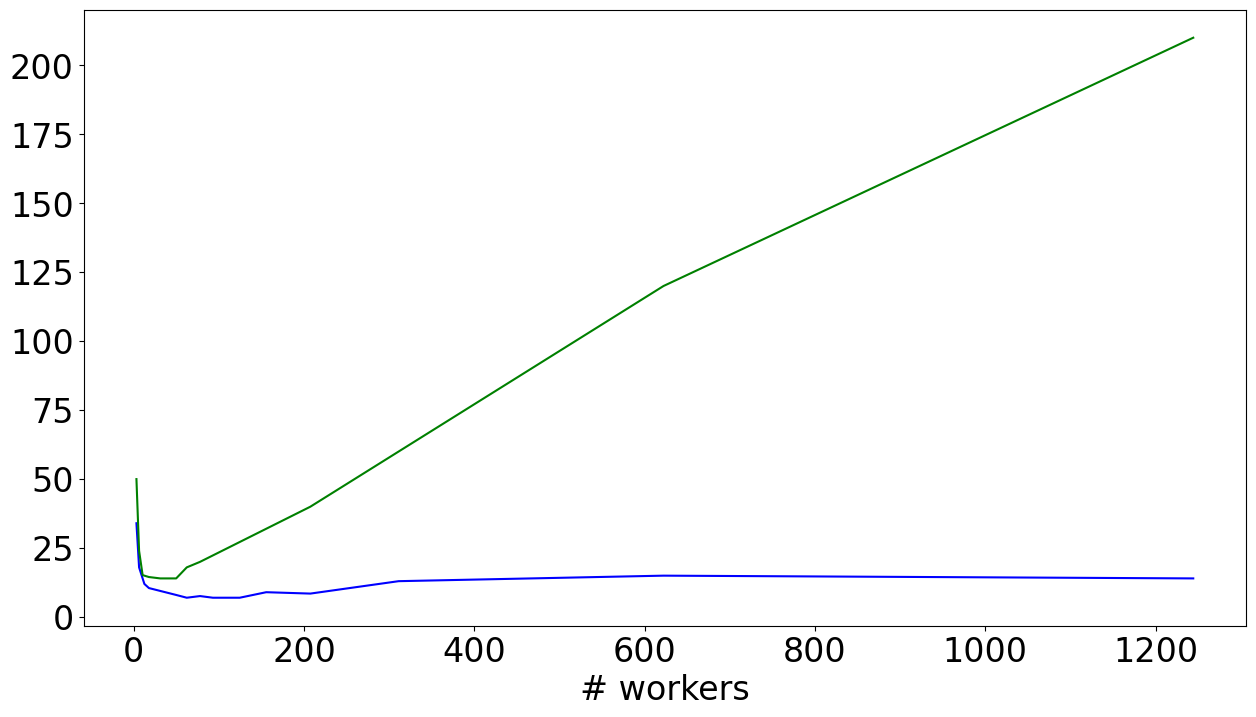

The matplotlib source for this figure: (Note: this script raises an exception after producing the figure.)
#!/usr/bin/env python

import numpy as np
import matplotlib.pyplot as plt
from matplotlib.ticker import ScalarFormatter


plt.style.use('default')
plt.rcParams.update({'font.size': 24})
plt.rcParams['errorbar.capsize'] = 2

#video analytics
numFrames = 6221
#s3
b = [5, 10, 20, 30, 40, 50, 67, 80, 100, 125, 350, 500, 1000, 2000]
n = [numFrames / i for i in b]
runtime = [14, 15, 13, 8.5, 9, 7,  7, 7.6, 7,  8, 10.5, 12, 18, 34  ]
io_perc = [73, 71, 69, 65, 66, 63, 58, 58, 52, 48, 29.6, 25, 16, 11 ]

#redis
redis_b = [5, 10, 30, 80, 100, 125, 200, 350, 500, 600, 1000, 2000] #, 3000]
redis_n = [numFrames / i for i in redis_b]
redis_runtime = [210, 120, 40, 20, 18 , 14, 14, 14.5, 15, 15.2, 24, 50] #, 80 ]
redis_io_perc = [98, 97, 92, 83, 72, 63, 56, 29.4, 23, 23, 13, 7] #, 5.7] 

fig, ax1 = plt.subplots(1,1, figsize=(15,8))
#fig, ax1 = plt.subplots()
ax1.plot(n, runtime, 'b-')
ax1.plot(redis_n, redis_runtime, 'g-')
ax1.set_xlabel('# workers')
ax1.set_xscale('log', basex=10)
# Make the y-axis label, ticks and tick labels match the line color.
ax1.set_ylabel('Job Runtime (s)', color='b')
ax1.tick_params('y', colors='b')
ax1.set_ylim(0, 50)

ax2 = ax1.twinx()
ax2.plot(n, io_perc, 'b--')
ax2.plot(redis_n, redis_io_perc, 'g--')
ax2.set_ylabel('IO time %', color='r')
ax2.set_ylim(0,100)
ax2.tick_params('y', colors='r')


for axis in [ax1.xaxis, ax1.yaxis]:
    axis.set_major_formatter(ScalarFormatter())
for axis in [ax2.xaxis, ax2.yaxis]:
    axis.set_major_formatter(ScalarFormatter())

fig.tight_layout()
fig.savefig("video-strong-scaling-runtime-iotime.pdf")
plt.show()

